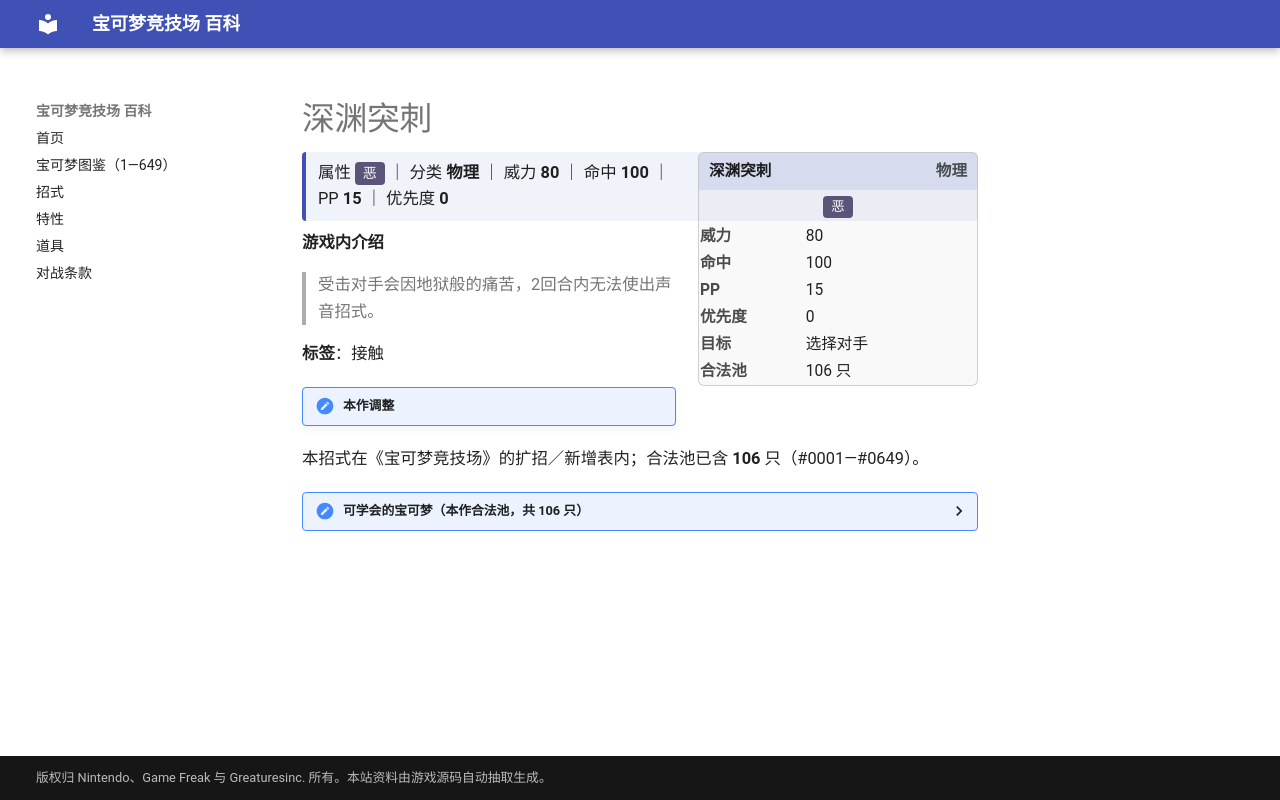

repository: nanmoboys/pkmn-arena-wiki · page: moves/深渊突刺/index.html · generator: mkdocs

# 深渊突刺

<div class="infobox">
<div class="ib-h"><span>深渊突刺</span><span class="ib-no">物理</span></div>
<div class="ib-ty"><span class="tp" style="background:#5A5478">恶</span></div>
<table class="ib-t"><tr><th>威力</th><td>80</td></tr><tr><th>命中</th><td>100</td></tr><tr><th>PP</th><td>15</td></tr><tr><th>优先度</th><td>0</td></tr><tr><th>目标</th><td>选择对手</td></tr><tr><th>合法池</th><td>106 只</td></tr></table></div>
<div class="head-stat">属性 <span class="tp" style="background:#5A5478">恶</span> ｜ 分类 <b>物理</b> ｜ 威力 <b>80</b> ｜ 命中 <b>100</b> ｜ PP <b>15</b> ｜ 优先度 <b>0</b></div>

**游戏内介绍**

> 受击对手会因地狱般的痛苦，2回合内无法使出声音招式。

**标签**：接触

!!! note "本作调整"

本招式在《宝可梦竞技场》的扩招／新增表内；合法池已含 **106** 只（#0001—#0649）。

<details class="pool"><summary>可学会的宝可梦（本作合法池，共 106 只）</summary>

<p>大针蜂、拉达、大嘴雀、阿柏怪、穿山鼠、穿山王、尼多后、尼多王、派拉斯特、地鼠、三地鼠、喵喵、猫老大、猴怪、火暴猴、蚊香泳士、怪力、玛瑙水母、毒刺水母、烈焰马、大葱鸭、嘟嘟、嘟嘟利、嘎啦嘎啦、飞腿郎、快拳郎、角金鱼、金鱼王、凯罗斯、肯泰罗、梦幻、火暴兽、阿利多斯、长尾怪手、月亮伊布、天蝎、千针鱼、赫拉克罗斯、狃拉、圈圈熊、长毛猪、太阳珊瑚、黑鲁加、顿甲、惊角鹿、雷公、蜥蜴王、大狼犬、直冲熊、狡猾天狗、懒人獭、过动猿、请假王、铁掌力士、勾魂眼、超音波幼虫、沙漠蜻蜓、刺球仙人掌、梦歌仙人掌、猫鼬斩、饭匙蛇、诅咒娃娃、阿勃梭鲁、代欧奇希斯、烈焰猴、帝王拿波、音箱蟀、伦琴猫、双尾怪手、东施喵、臭鼬噗、坦克臭鼬、龙王蝎、毒骷蛙、尖牙笼、玛狃拉、天蝎王、象牙猪、艾路雷朵、达克莱伊、酷豹、花椰猿、爆香猿、冷水猿、庞岩怪、龙头地鼠、差不多娃娃、打击鬼、保姆虫、蜈蚣王、流氓鳄、沙铃仙人掌、滑滑小子、头巾混混、索罗亚克、萌芽鹿、电蜘蛛、麻麻鳗、麻麻鳗鱼王、冻原熊、劈斩司令、爆炸头水牛、秃鹰丫头、秃鹰娜、熔蚁兽、三首恶龙</p>

</details>
